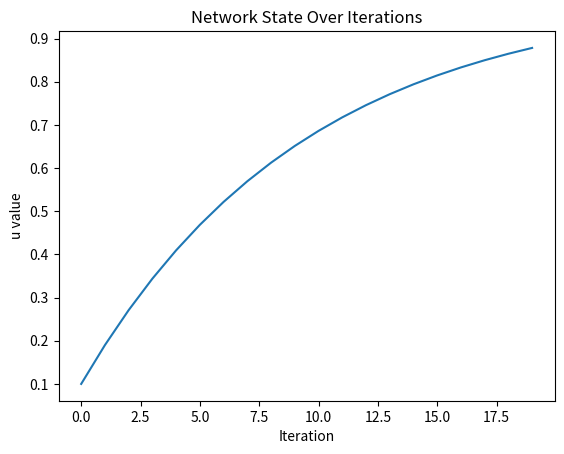

Python code for this plot:
import numpy as np

def update_network(u, tau, B):
    """根据差分方程更新网络状态"""
    return u + tau * (B - u)

# 初始化参数
tau_1, B_1 = 0.1, 1
tau_2, B_2 = 0.1, 1
u_1, u_2 = 0, 0  # 初始状态

# 更新网络状态
for _ in range(10):  # 假设迭代10次
    u_1 = update_network(u_1, tau_1, B_1)
    u_2 = update_network(u_2, tau_2, B_2)

print("变异程度:", u_1, "修复程度:", u_2)



import numpy as np
import matplotlib.pyplot as plt

def update_network(u, tau, B):
    """根据差分方程更新网络状态"""
    return u + tau * (B - u)

# 初始化参数
tau_1, B_1 = 0.1, 1
tau_2, B_2 = 0.1, 1
u_1, u_2 = 0, 0  # 初始状态

# 用于存储每次迭代后的状态
u_values = []

# 第一轮迭代（u1）
for _ in range(10):  # 假设迭代10次
    u_1 = update_network(u_1, tau_1, B_1)
    u_values.append(u_1)

# 第二轮迭代（u2），以u1的最终状态作为初始状态
u_2 = u_1
for _ in range(10):  # 再迭代10次
    u_2 = update_network(u_2, tau_2, B_2)
    u_values.append(u_2)

# 可视化过程
plt.plot(u_values)
plt.xlabel('Iteration')
plt.ylabel('u value')
plt.title('Network State Over Iterations')
plt.show()
